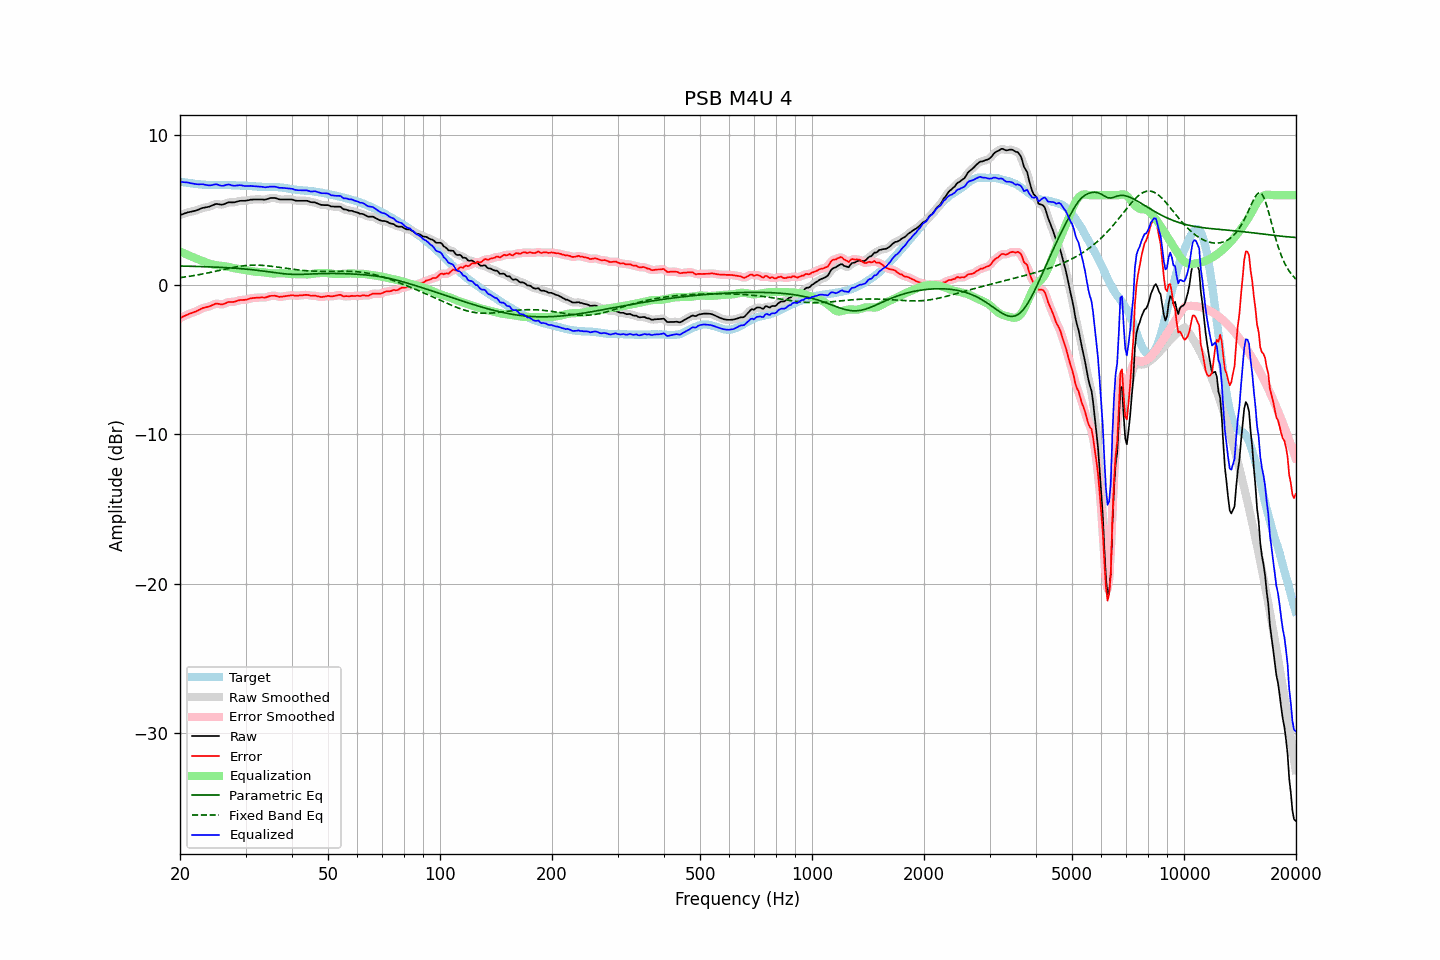

The data file committed next to this chart (first rows):
frequency, raw, error, smoothed, error_smoothed, equalization, parametric_eq, fixed_band_eq, equalized_raw, equalized_smoothed, target
20.00, 4.66, -2.25, 4.66, -2.25, 2.23, 1.26, 0.48, 6.89, 6.89, 6.91
20.20, 4.70, -2.19, 4.70, -2.19, 2.18, 1.25, 0.49, 6.88, 6.88, 6.89
20.40, 4.74, -2.13, 4.74, -2.13, 2.13, 1.25, 0.51, 6.88, 6.88, 6.87
20.61, 4.78, -2.08, 4.78, -2.07, 2.08, 1.25, 0.52, 6.87, 6.87, 6.86
20.81, 4.81, -2.02, 4.82, -2.02, 2.04, 1.25, 0.54, 6.85, 6.85, 6.84
21.02, 4.85, -1.97, 4.85, -1.98, 1.99, 1.24, 0.55, 6.84, 6.84, 6.83
21.23, 4.87, -1.93, 4.87, -1.93, 1.94, 1.24, 0.57, 6.82, 6.82, 6.80
21.44, 4.89, -1.90, 4.90, -1.90, 1.90, 1.24, 0.59, 6.79, 6.79, 6.79
21.66, 4.92, -1.86, 4.92, -1.86, 1.85, 1.24, 0.61, 6.78, 6.77, 6.78
21.87, 4.94, -1.82, 4.94, -1.82, 1.81, 1.23, 0.62, 6.75, 6.75, 6.76
22.09, 4.97, -1.78, 4.97, -1.78, 1.76, 1.23, 0.64, 6.74, 6.74, 6.75
22.31, 5.01, -1.73, 5.01, -1.73, 1.72, 1.23, 0.66, 6.73, 6.73, 6.74
22.54, 5.05, -1.68, 5.06, -1.67, 1.67, 1.22, 0.68, 6.72, 6.73, 6.73
22.76, 5.10, -1.61, 5.10, -1.62, 1.63, 1.22, 0.70, 6.73, 6.73, 6.72
22.99, 5.14, -1.56, 5.14, -1.57, 1.59, 1.22, 0.72, 6.73, 6.72, 6.71
23.22, 5.16, -1.53, 5.16, -1.53, 1.55, 1.21, 0.74, 6.71, 6.71, 6.69
23.45, 5.18, -1.51, 5.18, -1.51, 1.51, 1.21, 0.77, 6.69, 6.69, 6.69
23.69, 5.20, -1.48, 5.20, -1.48, 1.47, 1.20, 0.79, 6.67, 6.67, 6.68
23.92, 5.22, -1.46, 5.23, -1.45, 1.43, 1.20, 0.81, 6.65, 6.66, 6.68
24.16, 5.26, -1.42, 5.26, -1.41, 1.39, 1.20, 0.83, 6.65, 6.66, 6.68
24.40, 5.31, -1.36, 5.31, -1.37, 1.36, 1.19, 0.86, 6.68, 6.67, 6.68
24.65, 5.35, -1.32, 5.36, -1.32, 1.34, 1.19, 0.88, 6.69, 6.70, 6.68
24.89, 5.40, -1.27, 5.39, -1.28, 1.32, 1.18, 0.90, 6.72, 6.71, 6.67
25.14, 5.41, -1.26, 5.40, -1.27, 1.30, 1.18, 0.93, 6.72, 6.71, 6.67
25.39, 5.39, -1.28, 5.39, -1.28, 1.29, 1.17, 0.95, 6.68, 6.68, 6.67
25.65, 5.37, -1.30, 5.37, -1.30, 1.28, 1.17, 0.98, 6.65, 6.65, 6.67
25.91, 5.36, -1.31, 5.37, -1.31, 1.26, 1.16, 1.00, 6.62, 6.63, 6.68
26.16, 5.38, -1.29, 5.39, -1.29, 1.25, 1.16, 1.02, 6.63, 6.64, 6.68
26.43, 5.42, -1.25, 5.42, -1.25, 1.24, 1.15, 1.05, 6.66, 6.66, 6.67
26.69, 5.47, -1.20, 5.47, -1.20, 1.22, 1.14, 1.07, 6.69, 6.69, 6.67
26.96, 5.51, -1.16, 5.50, -1.17, 1.20, 1.14, 1.10, 6.71, 6.70, 6.67
27.23, 5.52, -1.14, 5.52, -1.15, 1.18, 1.13, 1.12, 6.70, 6.69, 6.67
27.50, 5.51, -1.15, 5.52, -1.15, 1.15, 1.13, 1.14, 6.66, 6.67, 6.66
27.77, 5.51, -1.15, 5.52, -1.15, 1.12, 1.12, 1.16, 6.64, 6.64, 6.66
28.05, 5.52, -1.14, 5.53, -1.13, 1.10, 1.11, 1.18, 6.63, 6.63, 6.66
28.33, 5.55, -1.09, 5.55, -1.10, 1.09, 1.10, 1.20, 6.64, 6.64, 6.65
28.62, 5.58, -1.06, 5.58, -1.06, 1.07, 1.10, 1.22, 6.65, 6.65, 6.64
28.90, 5.61, -1.03, 5.61, -1.03, 1.06, 1.09, 1.23, 6.67, 6.66, 6.64
29.19, 5.62, -1.02, 5.62, -1.02, 1.04, 1.08, 1.25, 6.66, 6.66, 6.64
29.48, 5.62, -1.01, 5.62, -1.01, 1.02, 1.07, 1.26, 6.64, 6.64, 6.64
29.78, 5.62, -1.01, 5.63, -1.01, 0.99, 1.06, 1.28, 6.62, 6.62, 6.63
30.08, 5.63, -1.00, 5.63, -1.00, 0.98, 1.05, 1.29, 6.61, 6.61, 6.63
30.38, 5.65, -0.97, 5.65, -0.97, 0.96, 1.04, 1.30, 6.61, 6.61, 6.63
30.68, 5.67, -0.94, 5.67, -0.94, 0.94, 1.03, 1.30, 6.61, 6.61, 6.61
30.99, 5.70, -0.91, 5.69, -0.91, 0.92, 1.02, 1.31, 6.62, 6.62, 6.61
31.30, 5.70, -0.89, 5.71, -0.89, 0.90, 1.01, 1.31, 6.61, 6.61, 6.59
31.61, 5.71, -0.88, 5.71, -0.88, 0.89, 0.99, 1.32, 6.60, 6.60, 6.59
31.93, 5.71, -0.87, 5.71, -0.87, 0.87, 0.98, 1.32, 6.59, 6.59, 6.59
32.24, 5.71, -0.86, 5.71, -0.86, 0.87, 0.97, 1.31, 6.58, 6.58, 6.57
32.57, 5.71, -0.86, 5.71, -0.86, 0.86, 0.96, 1.31, 6.57, 6.57, 6.57
32.89, 5.71, -0.85, 5.71, -0.85, 0.86, 0.94, 1.31, 6.57, 6.57, 6.56
33.22, 5.71, -0.85, 5.71, -0.85, 0.85, 0.93, 1.30, 6.56, 6.55, 6.56
33.55, 5.70, -0.85, 5.70, -0.85, 0.84, 0.91, 1.29, 6.54, 6.54, 6.55
33.89, 5.70, -0.86, 5.71, -0.84, 0.82, 0.90, 1.28, 6.52, 6.53, 6.56
34.23, 5.73, -0.82, 5.73, -0.82, 0.80, 0.88, 1.27, 6.53, 6.53, 6.55
34.57, 5.76, -0.79, 5.76, -0.79, 0.79, 0.87, 1.26, 6.55, 6.55, 6.55
34.92, 5.80, -0.75, 5.79, -0.76, 0.77, 0.85, 1.25, 6.57, 6.57, 6.55
35.27, 5.81, -0.73, 5.81, -0.74, 0.76, 0.84, 1.24, 6.58, 6.58, 6.55
35.62, 5.81, -0.74, 5.82, -0.73, 0.76, 0.82, 1.22, 6.57, 6.58, 6.55
35.97, 5.81, -0.73, 5.80, -0.74, 0.76, 0.81, 1.21, 6.57, 6.56, 6.54
... 635 more rows
